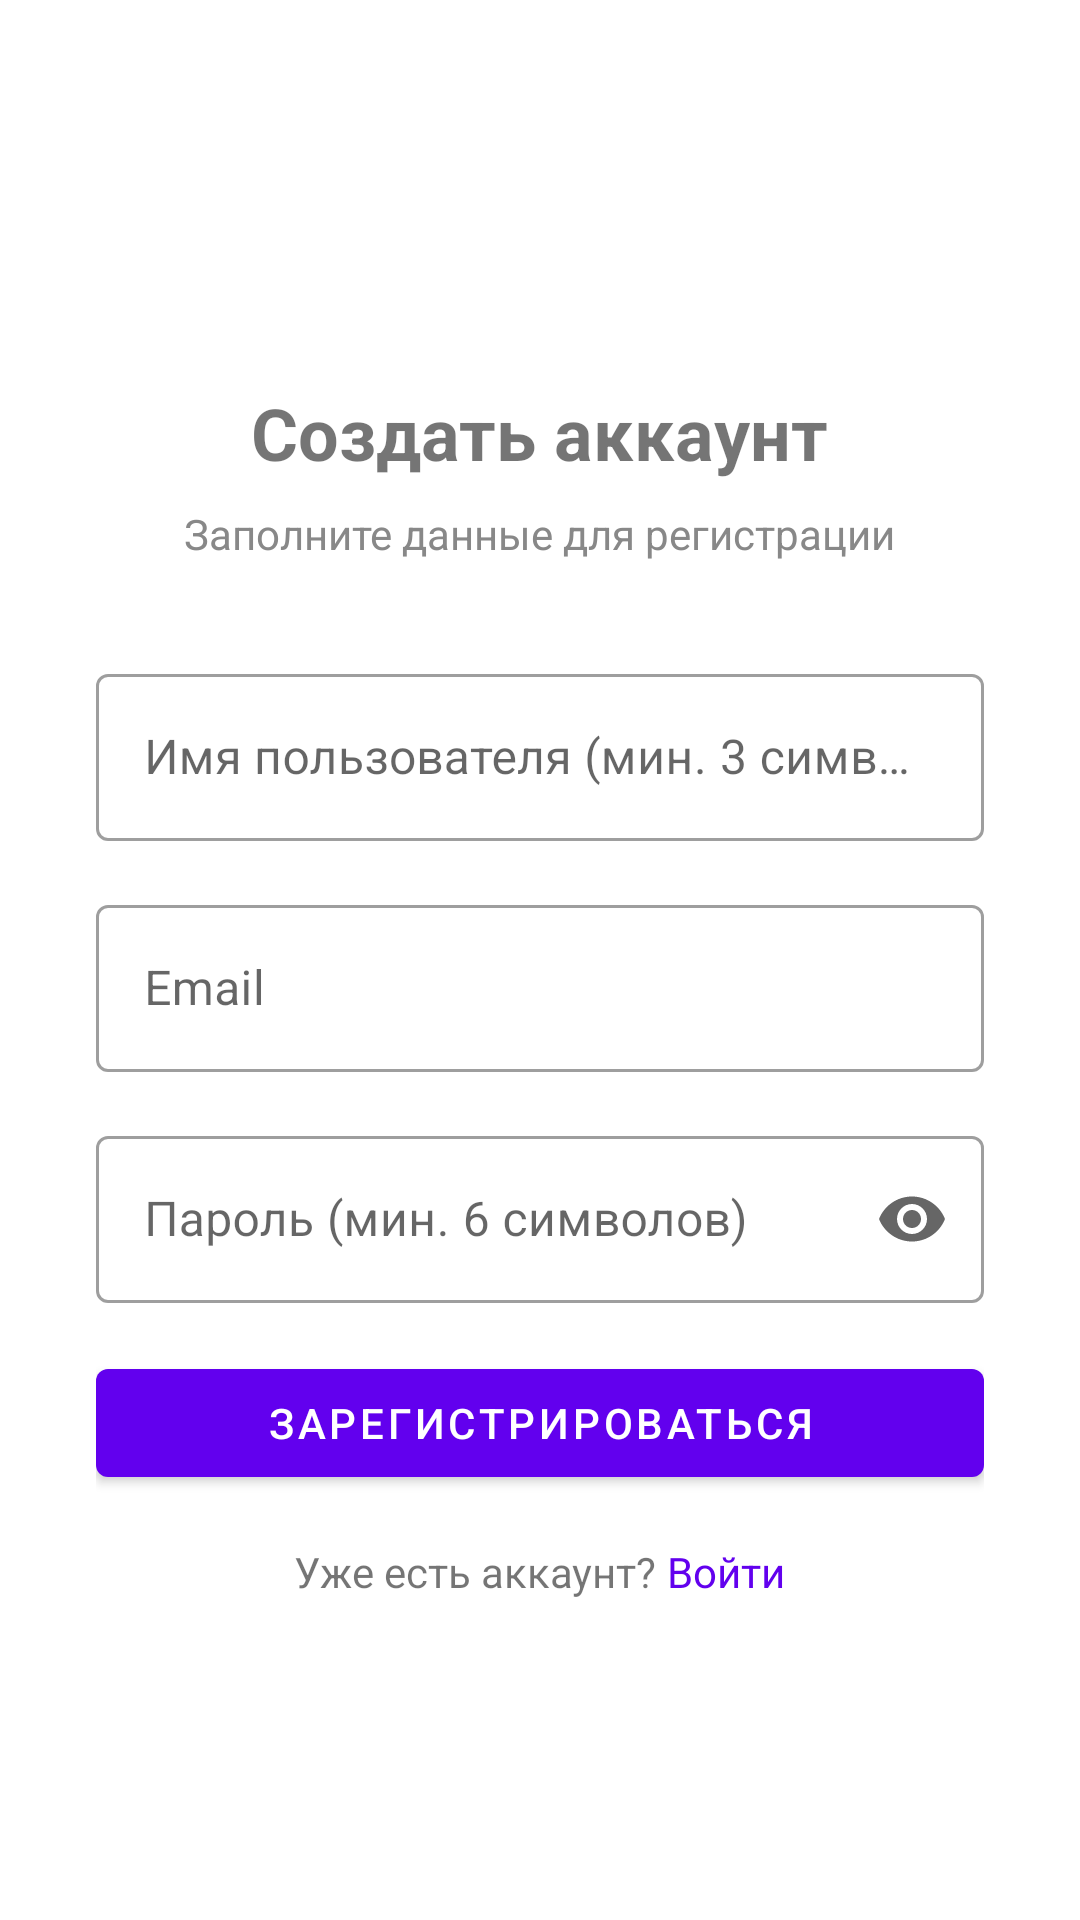

The Android layout XML behind this screen, and the referenced resources:
<!-- AndroidManifest.xml: application theme Theme.TaskPlannernew_1 -->
<!-- res/layout/activity_register.xml -->
<?xml version="1.0" encoding="utf-8"?>
<androidx.core.widget.NestedScrollView
    xmlns:android="http://schemas.android.com/apk/res/android"
    xmlns:app="http://schemas.android.com/apk/res-auto"
    android:layout_width="match_parent"
    android:layout_height="match_parent"
    android:fillViewport="true">

    <LinearLayout
        android:layout_width="match_parent"
        android:layout_height="wrap_content"
        android:orientation="vertical"
        android:gravity="center_horizontal"
        android:padding="32dp"
        android:paddingTop="48dp">

        
        <ImageView
            android:layout_width="80dp"
            android:layout_height="80dp"
            android:src="@mipmap/ic_launcher_round"
            android:layout_marginBottom="16dp"
            android:contentDescription="Логотип приложения" />

        
        <TextView
            android:layout_width="wrap_content"
            android:layout_height="wrap_content"
            android:text="Создать аккаунт"
            android:textSize="24sp"
            android:textStyle="bold"
            android:layout_marginBottom="8dp" />

        <TextView
            android:layout_width="wrap_content"
            android:layout_height="wrap_content"
            android:text="Заполните данные для регистрации"
            android:textSize="14sp"
            android:textColor="@color/text_secondary"
            android:layout_marginBottom="32dp" />

        
        <com.google.android.material.textfield.TextInputLayout
            android:id="@+id/usernameLayout"
            style="@style/Widget.MaterialComponents.TextInputLayout.OutlinedBox"
            android:layout_width="match_parent"
            android:layout_height="wrap_content"
            android:hint="Имя пользователя (мин. 3 символа)"
            android:layout_marginBottom="16dp">

            <com.google.android.material.textfield.TextInputEditText
                android:id="@+id/etUsername"
                android:layout_width="match_parent"
                android:layout_height="wrap_content"
                android:inputType="text"
                android:imeOptions="actionNext" />
        </com.google.android.material.textfield.TextInputLayout>

        
        <com.google.android.material.textfield.TextInputLayout
            android:id="@+id/emailLayout"
            style="@style/Widget.MaterialComponents.TextInputLayout.OutlinedBox"
            android:layout_width="match_parent"
            android:layout_height="wrap_content"
            android:hint="Email"
            android:layout_marginBottom="16dp">

            <com.google.android.material.textfield.TextInputEditText
                android:id="@+id/etEmail"
                android:layout_width="match_parent"
                android:layout_height="wrap_content"
                android:inputType="textEmailAddress"
                android:imeOptions="actionNext" />
        </com.google.android.material.textfield.TextInputLayout>

        
        <com.google.android.material.textfield.TextInputLayout
            android:id="@+id/passwordLayout"
            style="@style/Widget.MaterialComponents.TextInputLayout.OutlinedBox"
            android:layout_width="match_parent"
            android:layout_height="wrap_content"
            android:hint="Пароль (мин. 6 символов)"
            android:layout_marginBottom="8dp"
            app:endIconMode="password_toggle">

            <com.google.android.material.textfield.TextInputEditText
                android:id="@+id/etPassword"
                android:layout_width="match_parent"
                android:layout_height="wrap_content"
                android:inputType="textPassword"
                android:imeOptions="actionDone" />
        </com.google.android.material.textfield.TextInputLayout>

        
        <TextView
            android:id="@+id/tvError"
            android:layout_width="match_parent"
            android:layout_height="wrap_content"
            android:textColor="#B00020"
            android:textSize="12sp"
            android:visibility="gone"
            android:layout_marginBottom="8dp" />

        
        <com.google.android.material.button.MaterialButton
            android:id="@+id/btnRegister"
            android:layout_width="match_parent"
            android:layout_height="wrap_content"
            android:text="Зарегистрироваться"
            android:layout_marginTop="8dp"
            android:layout_marginBottom="16dp" />

        
        <LinearLayout
            android:layout_width="wrap_content"
            android:layout_height="wrap_content"
            android:orientation="horizontal"
            android:gravity="center_vertical">

            <TextView
                android:layout_width="wrap_content"
                android:layout_height="wrap_content"
                android:text="Уже есть аккаунт? "
                android:textSize="14sp" />

            <TextView
                android:id="@+id/tvGoToLogin"
                android:layout_width="wrap_content"
                android:layout_height="wrap_content"
                android:text="Войти"
                android:textSize="14sp"
                android:textColor="?attr/colorPrimary"
                android:clickable="true"
                android:focusable="true" />
        </LinearLayout>

    </LinearLayout>
</androidx.core.widget.NestedScrollView>
<!-- resources referenced by this layout -->
<resources>
  <color name="text_secondary">#888888</color>
  <style name="Theme.TaskPlannernew_1" parent="Theme.MaterialComponents.DayNight.DarkActionBar">
          <item name="colorPrimary">@color/theme_purple_primary</item>
          <item name="colorPrimaryVariant">@color/theme_purple_variant</item>
          <item name="colorOnPrimary">@color/white</item>
          <item name="colorSecondary">@color/teal_200</item>
          <item name="colorSecondaryVariant">@color/teal_700</item>
          <item name="colorOnSecondary">@color/black</item>
          <item name="android:statusBarColor">?attr/colorPrimaryVariant</item>
      </style>
  <color name="theme_purple_primary">#FF6200EE</color>
  <color name="theme_purple_variant">#FF3700B3</color>
  <color name="white">#FFFFFFFF</color>
  <color name="teal_200">#FF03DAC5</color>
  <color name="teal_700">#FF018786</color>
  <color name="black">#FF000000</color>
</resources>
